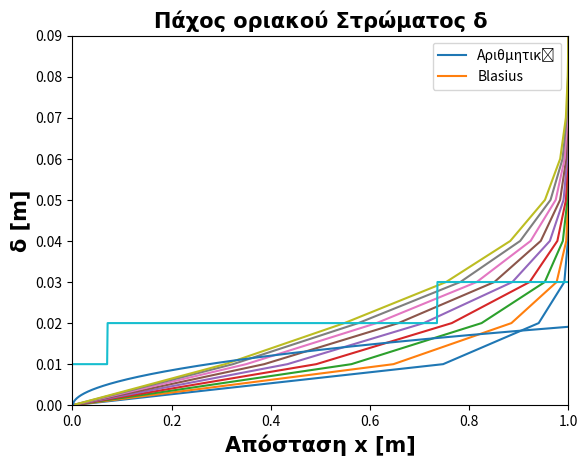
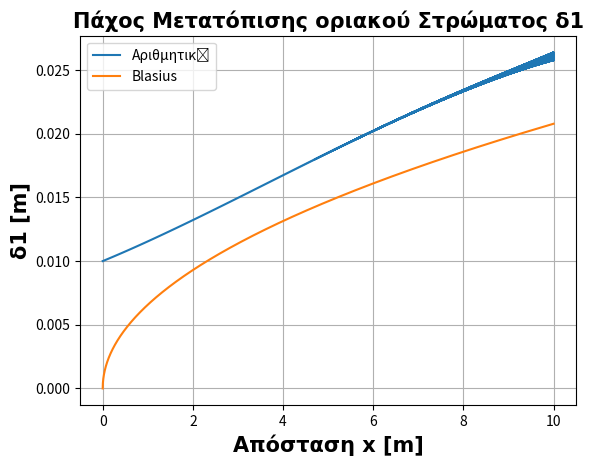
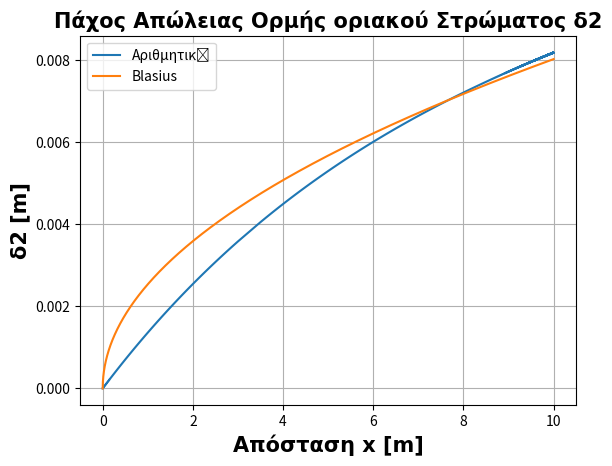
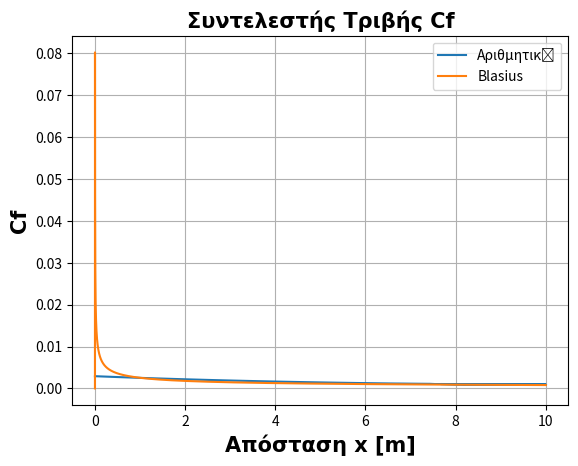

These figures' Python source, in order:
import matplotlib.pyplot as plt
import numpy as np
from scipy import interpolate



class Nodes:
    def __init__(self,id=[0,0], coord=[0,0],vel=[0,0]):
        self.coord=coord
        self.id=id
        self.vel=vel
            

def create_nodes(Dx,Dy):
   
    j_num=round(Heigh/dy)
    i_num=round(Width/dx)
    a=0
    b=0
    Nodes_num=i_num*j_num
    Nod=[]
    
    for i in range(i_num+1):
         for j in range(j_num+1):
            v1=1
            
            Nodd=Nodes(id=[j,i],coord=[b,a],vel=[v1,0])
            a+=Dy
            a=round(a,5)
            
            if Nodd.coord[0]>=0 and Nodd.coord[0]<=10:
                if Nodd.id[0]==0:
                   Nodd.vel[0]=0
            
            
            Nod.append(Nodd)
         a=0
         b+=Dx
         b=round(b,5)
         
    return Nod 

def eq3(self,Dx,Dy,viscosity,AN,PN,KN,N):
    
    AA=(2*Dx*viscosity/(Dy**2))*(PN.vel[0]-2*N.vel[0]+KN.vel[0])/N.vel[0]
    BB=(Dx/Dy)*(N.vel[1]*(PN.vel[0]-KN.vel[0])/N.vel[0])
    CC=AN.vel[0]+AA-BB
    self.vel[0]=CC
    

def eq2(self,Dx,Dy,DN,AN,KN):
    
    AA=KN.vel[1]
    BB=(Dy/Dx)*(DN.vel[0]-AN.vel[0])
    self.vel[1]=AA-BB

def eq4(self,Dy,PN):
  
    self.vel[1]=0.25*PN.vel[1]
    

def main_loop(Nod, Dx, Dy):
    
    j_num=round(Heigh/Dy)
    i_num=round(Width/Dx)
    
    
    for i in range(2*j_num+1, len(Nod)-j_num-1):
        
        
        N=Nod[i]
        if N.id[0]>=1 and N.id[0]<=j_num-1:
             DN=Nod[i+j_num+1]
             AN=Nod[i-j_num-1]
             PN=Nod[i+1]
             KN=Nod[i-1]

             eq3(DN,Dx,Dy,viscosity,AN,PN,KN,N)
             eq2(PN,Dx,Dy,DN,AN,KN)
        
             if PN.id[0]==2:
                 eq4(N,Dy,PN)
    
           
def draw1(self):
    
    
    for kk in [2,3,4,5,6,7,8,9,10]: 
   
        ccx=[]
        ccy=[]
    
    
        for nod in self:
         
          if nod.coord[0]==kk:
                
             ccx.append(nod.vel[0])
             ccy.append(nod.coord[1])
             
      
            
                 
    
    
        plt.plot(ccx,ccy,label=f"x={kk}")
        
    
    csfont = {'fontname':'Times New Roman','fontsize':15,'fontweight':'bold'}    
    plt.grid()
    plt.axis([0,1,0,Heigh])       
    plt.legend()
    plt.xlabel("Ταχύτητα u [m/s]",**csfont)
    plt.ylabel("Απόσταση Y [m]",**csfont)
    plt.title("Ρητή Μέθοδος : Κατανομη ταχυτήτων u, σε διαφορετικες θέσεις x",**csfont)
    plt.show()
    

def CompareBlasius(Nod,dx,dy,i_num,j_num):
    
    # ----------Delta ------------------
    Deltay=[]
    Deltax=[]
    dd=0
    ddd=1
    for nod in Nod:
        
        if nod.coord[0]>0.01*dx:
            if nod.vel[0]>=0.99 and dd==0:
                Deltay.append(nod.coord[1])
                Deltax.append(nod.coord[0])

                dd=1
                ddd=0
            elif nod.coord[1]==0 and ddd==0:
                dd=0
                ddd=1
            
        
   
    

    # ----------Delta  1  &    Delta 2------------------
    Delta1y=[]
    Delta1x=[]
    Delta2y=[]
    Delta2x=[]
    delta1=0
    delta2=0
    i=0
    for nod in Nod:
        
       if nod.coord[0]>0.01*dx:
           delta1=delta1+(1-nod.vel[0])*dy
        
           delta2=delta2+nod.vel[0]*(1-(nod.vel[0]))*dy
        
           if nod.id[0]==j_num:
               Delta1y.append(delta1)
               Delta1x.append(nod.coord[0])
            
               Delta2y.append(delta2)
               Delta2x.append(nod.coord[0])
               
            
               delta1=0
               delta2=0
            
    # ----------t-wall & Cf------------------        
    
    AirDynamic = 1.789*(10**(-5))   
    density=1.225 
    t=0     
    tw=[] 
    Cf=[]  
    XX=[]
    for nod in Nod:
        if nod.coord[0]>0.01*dx:
           if nod.id[0]==0:
              u0=nod.vel[0]
           if nod.id[0]==1:
              u1=nod.vel[0]
              t=1
           if t==1:
              tw.append(AirDynamic*((u1-u0)/dy))
              ll=2*AirDynamic*((u1-u0)/dy)
              ll=ll/density
              Cf.append(ll)
              XX.append(nod.coord[0])
              t=0
            
            
    # --------Blasius exact Solutions - Equations------------
    
    Rex=np.zeros((i_num,1))
    Bd=np.zeros((i_num,1))
    Bd1=np.zeros((i_num,1))
    Bd2=np.zeros((i_num,1))
    Btw=np.zeros((i_num,1))
    Bcf=np.zeros((i_num,1))
    
    
    for ii in range(1,i_num):
        Rex[ii,0]=(density*ii*dx)/AirDynamic
        Bd[ii,0]=5*ii*dx/(Rex[ii,0]**0.5)
        Bd1[ii,0]=1.72*ii*dx/(Rex[ii,0]**0.5)
        Bd2[ii,0]=0.664*ii*dx/(Rex[ii,0]**0.5)
        Bcf[ii,0]=0.664/(Rex[ii,0]**0.5)    
    
    
    
    #---------------plots----------------------
    
    
    # ------------------------DELTA plots----------------
    plt.figure(1)
    plt.plot(Deltax,Deltay)
    plt.plot(Deltax,Bd)
    csfont = {'fontname':'Times New Roman','fontsize':15,'fontweight':'bold'}
    plt.grid()
    plt.xlabel('Απόσταση x [m]',**csfont)
    plt.ylabel('δ [m]',**csfont)
    plt.title('Πάχος οριακού Στρώματος δ',**csfont)
    plt.legend(['Αριθμητική','Blasius'])   
    # plt.show()
    
    # -----------------DELTA 1 plots----------------
    
    
    plt.figure(2)
    plt.plot(Delta1x,Delta1y)
    plt.plot(Delta1x,Bd1)
    csfont = {'fontname':'Times New Roman','fontsize':15,'fontweight':'bold'}
    plt.grid()
    plt.xlabel('Απόσταση x [m]',**csfont)
    plt.ylabel('δ1 [m]',**csfont)
    plt.title('Πάχος Μετατόπισης οριακού Στρώματος δ1',**csfont)
    plt.legend(['Αριθμητική','Blasius'])   
    # plt.show()
    
    
    
    
    # -----------------DELTA 2 plots----------------
    
    
    plt.figure(3)
    plt.plot(Delta2x,Delta2y)
    plt.plot(Delta2x,Bd2)
    csfont = {'fontname':'Times New Roman','fontsize':15,'fontweight':'bold'}
    plt.grid()
    plt.xlabel('Απόσταση x [m]',**csfont)
    plt.ylabel('δ2 [m]',**csfont)
    plt.title('Πάχος Απώλειας Ορμής οριακού Στρώματος δ2',**csfont)
    plt.legend(['Αριθμητική','Blasius'])   
    # plt.show()
    
    
    
    # -----------------Cf plots----------------
    
    
    plt.figure(4)
    plt.plot(XX,Cf)
    plt.plot(XX,Bcf)
    csfont = {'fontname':'Times New Roman','fontsize':15,'fontweight':'bold'}
    plt.grid()
    plt.xlabel('Απόσταση x [m]',**csfont)
    plt.ylabel('Cf',**csfont)
    plt.title('Συντελεστής Τριβής Cf',**csfont)
    plt.legend(['Αριθμητική','Blasius'])   
    # plt.show()
    
    
    
        # ----------------ERRROR---------------
    
    E=0
    
    for k in range(len(Deltay)):
       
        E=E+Deltay[k]-Bd[k]
    
    Er=E/len(Deltay)
    
    print(Er)
    

if __name__=="__main__":
    
    
    
    viscosity=1.46*10**(-5) 
    dx=0.001
  
    dy=0.01

    Heigh=0.09
    Width=12
    Width=10
    j_num=round(Heigh/dy)
    i_num=round(Width/dx) 
    
    
   
    Nod=create_nodes(dx,dy)
    main_loop(Nod,dx,dy)
  
    draw1(Nod)
 
    
    CompareBlasius(Nod,dx,dy,i_num,j_num)
    
   
    
   
